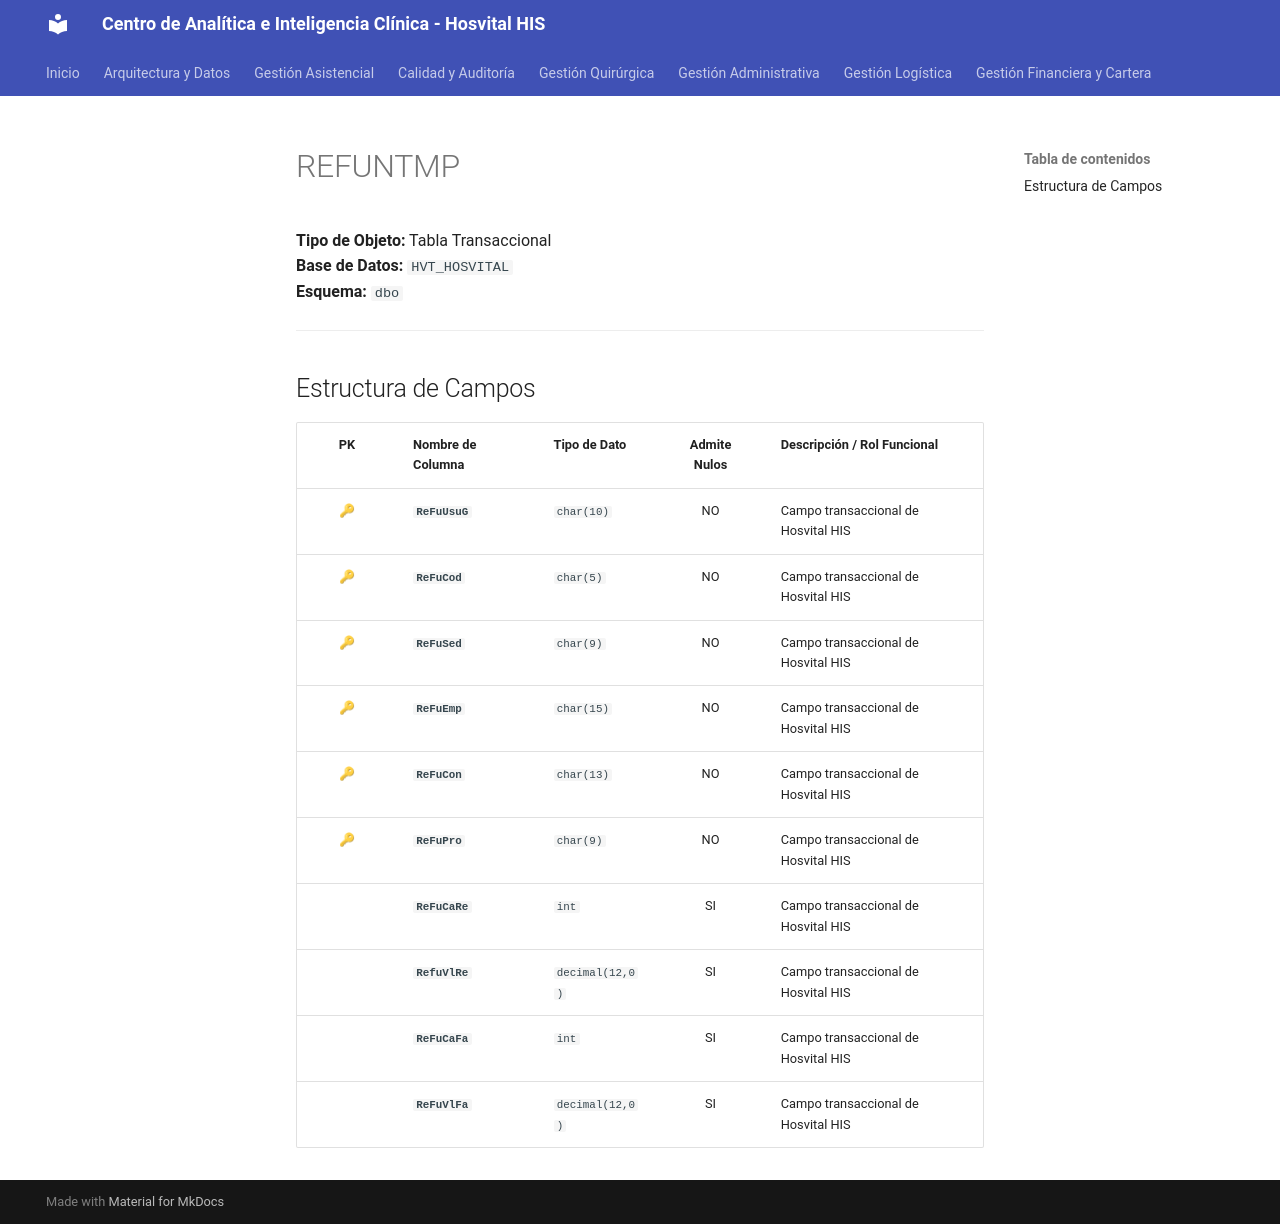

repository: SoporteSaludtech/superset-docs · page: diccionario-general/REFUNTMP/index.html · generator: mkdocs

# REFUNTMP

**Tipo de Objeto:** Tabla Transaccional  
**Base de Datos:** `HVT_HOSVITAL`  
**Esquema:** `dbo`

---

## Estructura de Campos

| PK | Nombre de Columna | Tipo de Dato | Admite Nulos | Descripción / Rol Funcional |
| :-: | :--- | :--- | :-: | :--- |
| 🔑 | **`ReFuUsuG`** | `char(10)` | NO | Campo transaccional de Hosvital HIS |
| 🔑 | **`ReFuCod`** | `char(5)` | NO | Campo transaccional de Hosvital HIS |
| 🔑 | **`ReFuSed`** | `char(9)` | NO | Campo transaccional de Hosvital HIS |
| 🔑 | **`ReFuEmp`** | `char(15)` | NO | Campo transaccional de Hosvital HIS |
| 🔑 | **`ReFuCon`** | `char(13)` | NO | Campo transaccional de Hosvital HIS |
| 🔑 | **`ReFuPro`** | `char(9)` | NO | Campo transaccional de Hosvital HIS |
|  | **`ReFuCaRe`** | `int` | SI | Campo transaccional de Hosvital HIS |
|  | **`RefuVlRe`** | `decimal(12,0)` | SI | Campo transaccional de Hosvital HIS |
|  | **`ReFuCaFa`** | `int` | SI | Campo transaccional de Hosvital HIS |
|  | **`ReFuVlFa`** | `decimal(12,0)` | SI | Campo transaccional de Hosvital HIS |
